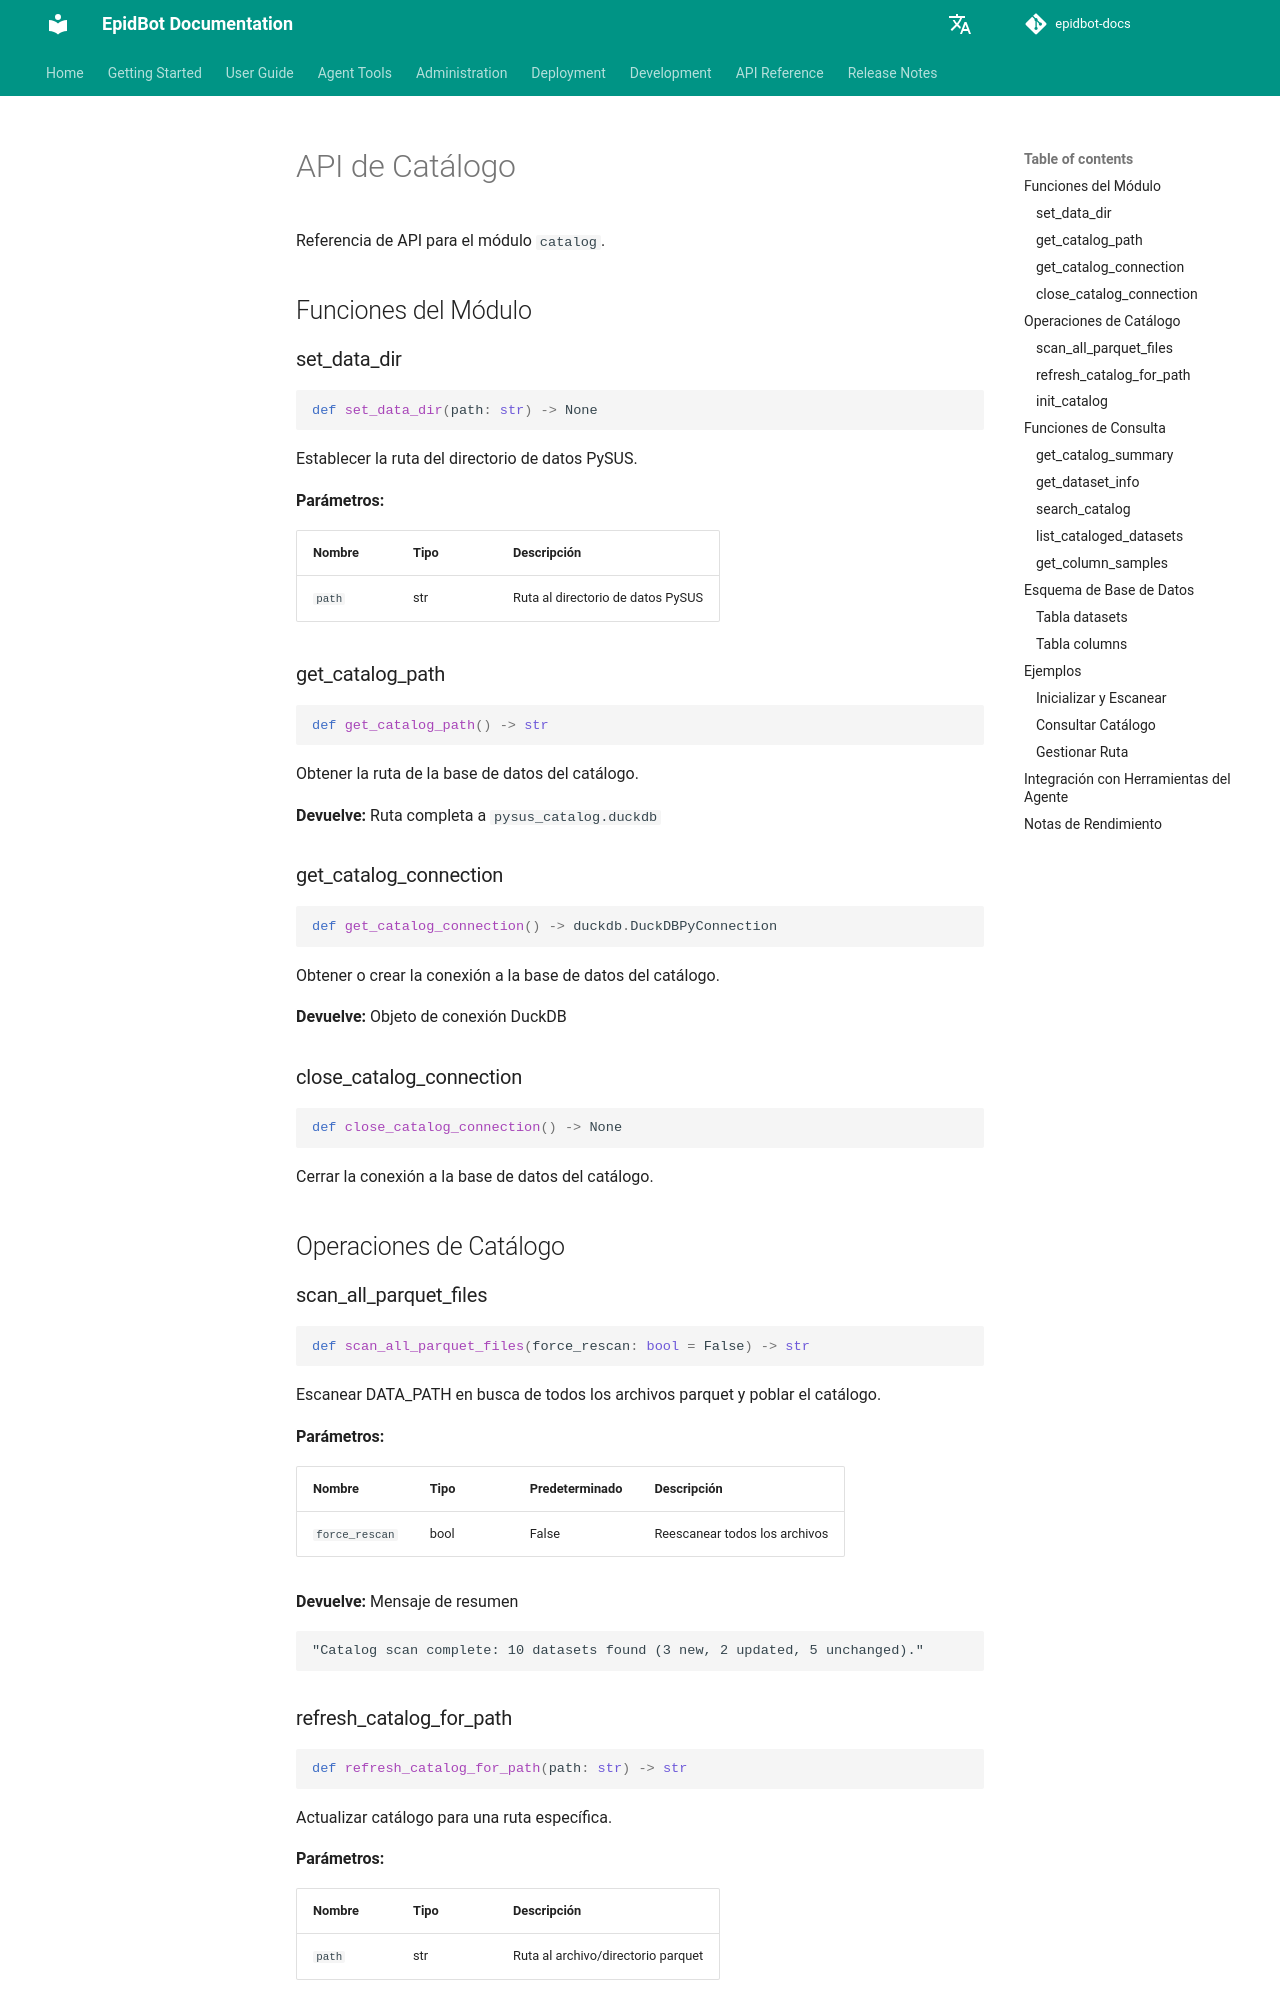

repository: Deeplearn-PeD/epidbot-docs · page: es/api/catalog/index.html · generator: mkdocs

# API de Catálogo

Referencia de API para el módulo `catalog`.

## Funciones del Módulo

### set_data_dir

```python
def set_data_dir(path: str) -> None
```

Establecer la ruta del directorio de datos PySUS.

**Parámetros:**

| Nombre | Tipo | Descripción |
|--------|------|-------------|
| `path` | str | Ruta al directorio de datos PySUS |

### get_catalog_path

```python
def get_catalog_path() -> str
```

Obtener la ruta de la base de datos del catálogo.

**Devuelve:** Ruta completa a `pysus_catalog.duckdb`

### get_catalog_connection

```python
def get_catalog_connection() -> duckdb.DuckDBPyConnection
```

Obtener o crear la conexión a la base de datos del catálogo.

**Devuelve:** Objeto de conexión DuckDB

### close_catalog_connection

```python
def close_catalog_connection() -> None
```

Cerrar la conexión a la base de datos del catálogo.

## Operaciones de Catálogo

### scan_all_parquet_files

```python
def scan_all_parquet_files(force_rescan: bool = False) -> str
```

Escanear DATA_PATH en busca de todos los archivos parquet y poblar el catálogo.

**Parámetros:**

| Nombre | Tipo | Predeterminado | Descripción |
|--------|------|----------------|-------------|
| `force_rescan` | bool | False | Reescanear todos los archivos |

**Devuelve:** Mensaje de resumen

```
"Catalog scan complete: 10 datasets found (3 new, 2 updated, 5 unchanged)."
```

### refresh_catalog_for_path

```python
def refresh_catalog_for_path(path: str) -> str
```

Actualizar catálogo para una ruta específica.

**Parámetros:**

| Nombre | Tipo | Descripción |
|--------|------|-------------|
| `path` | str | Ruta al archivo/directorio parquet |

**Devuelve:** Mensaje de estado
